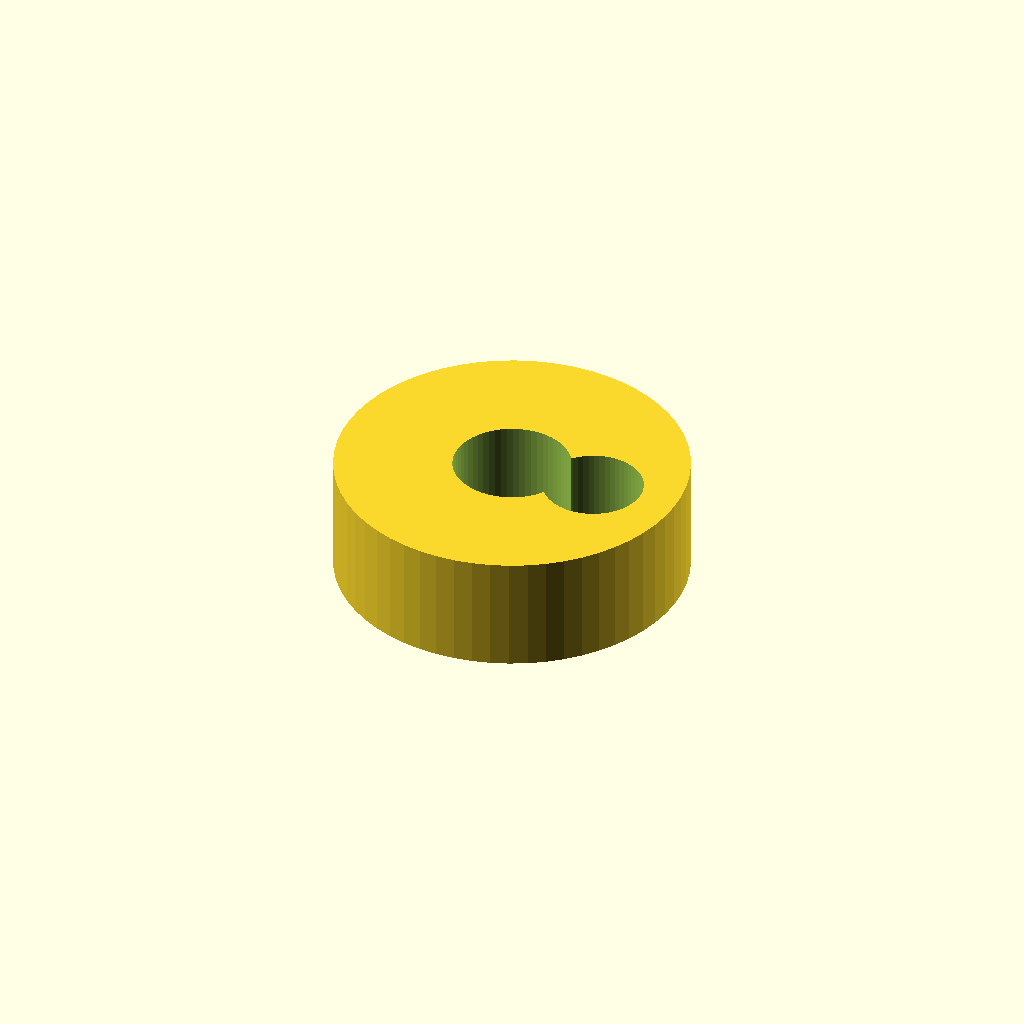
Cell 1: rendered with the file's own defaults.
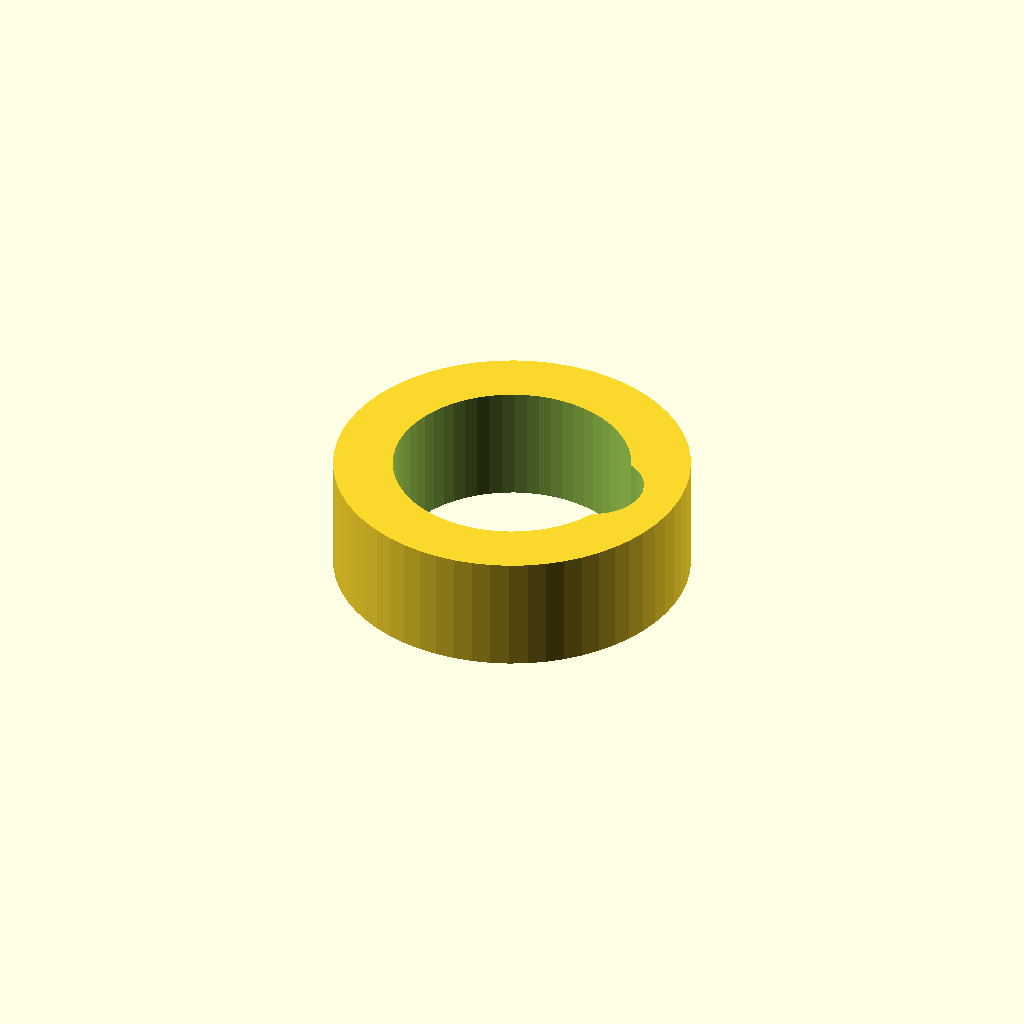
Cell 2 — cable_d set to 8, the other parameters unchanged.
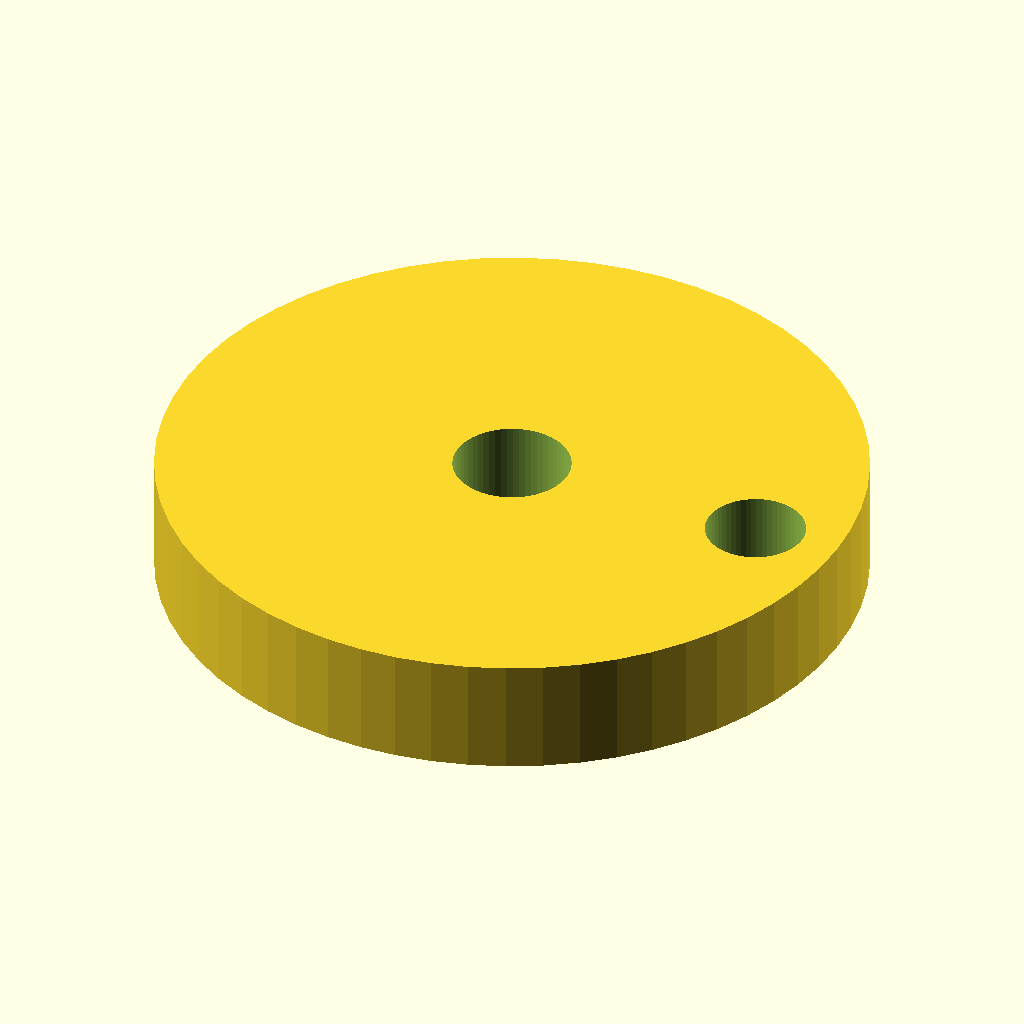
Cell 3 — outer_d set to 24, the other parameters unchanged.
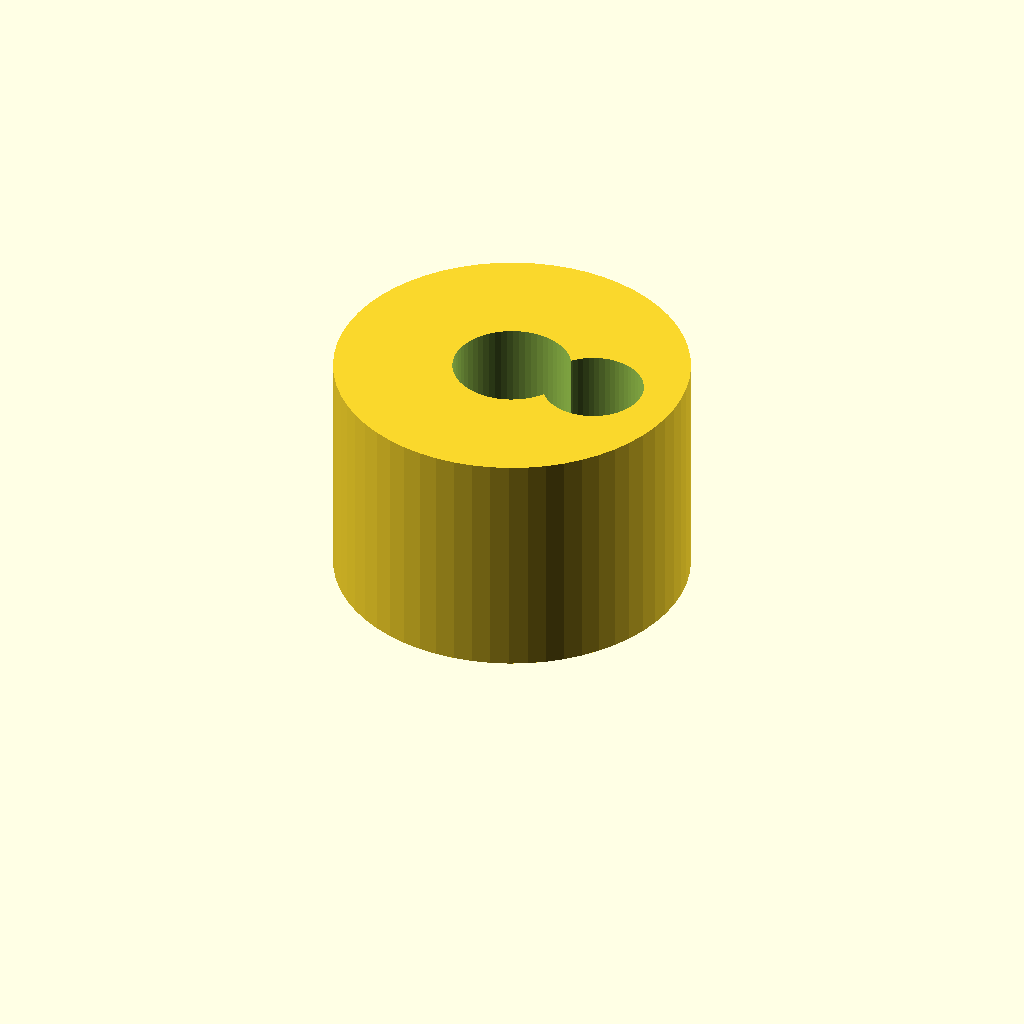
Cell 4 — thickness set to 8, the other parameters unchanged.
One fixed orthographic camera (rotation 55°, 0°, 25°; colour scheme Cornfield) for every cell.
Source of the model, optional_data/data/parts/part_0238.scad:
// Closed cable guide ring.
$fn = 60;
eps = 0.02;
cable_d = 4;
outer_d = 12;
thickness = 4;
difference() { cylinder(d=outer_d,h=thickness); translate([0,0,-eps]) cylinder(d=cable_d,h=thickness+2*eps); translate([outer_d/2-3,0,-eps]) cylinder(d=3.4,h=thickness+2*eps); }
Parameter table extracted from the source (name, type, default, range or options):
eps: number, default 0.02
cable_d: number, default 4
outer_d: number, default 12
thickness: number, default 4
